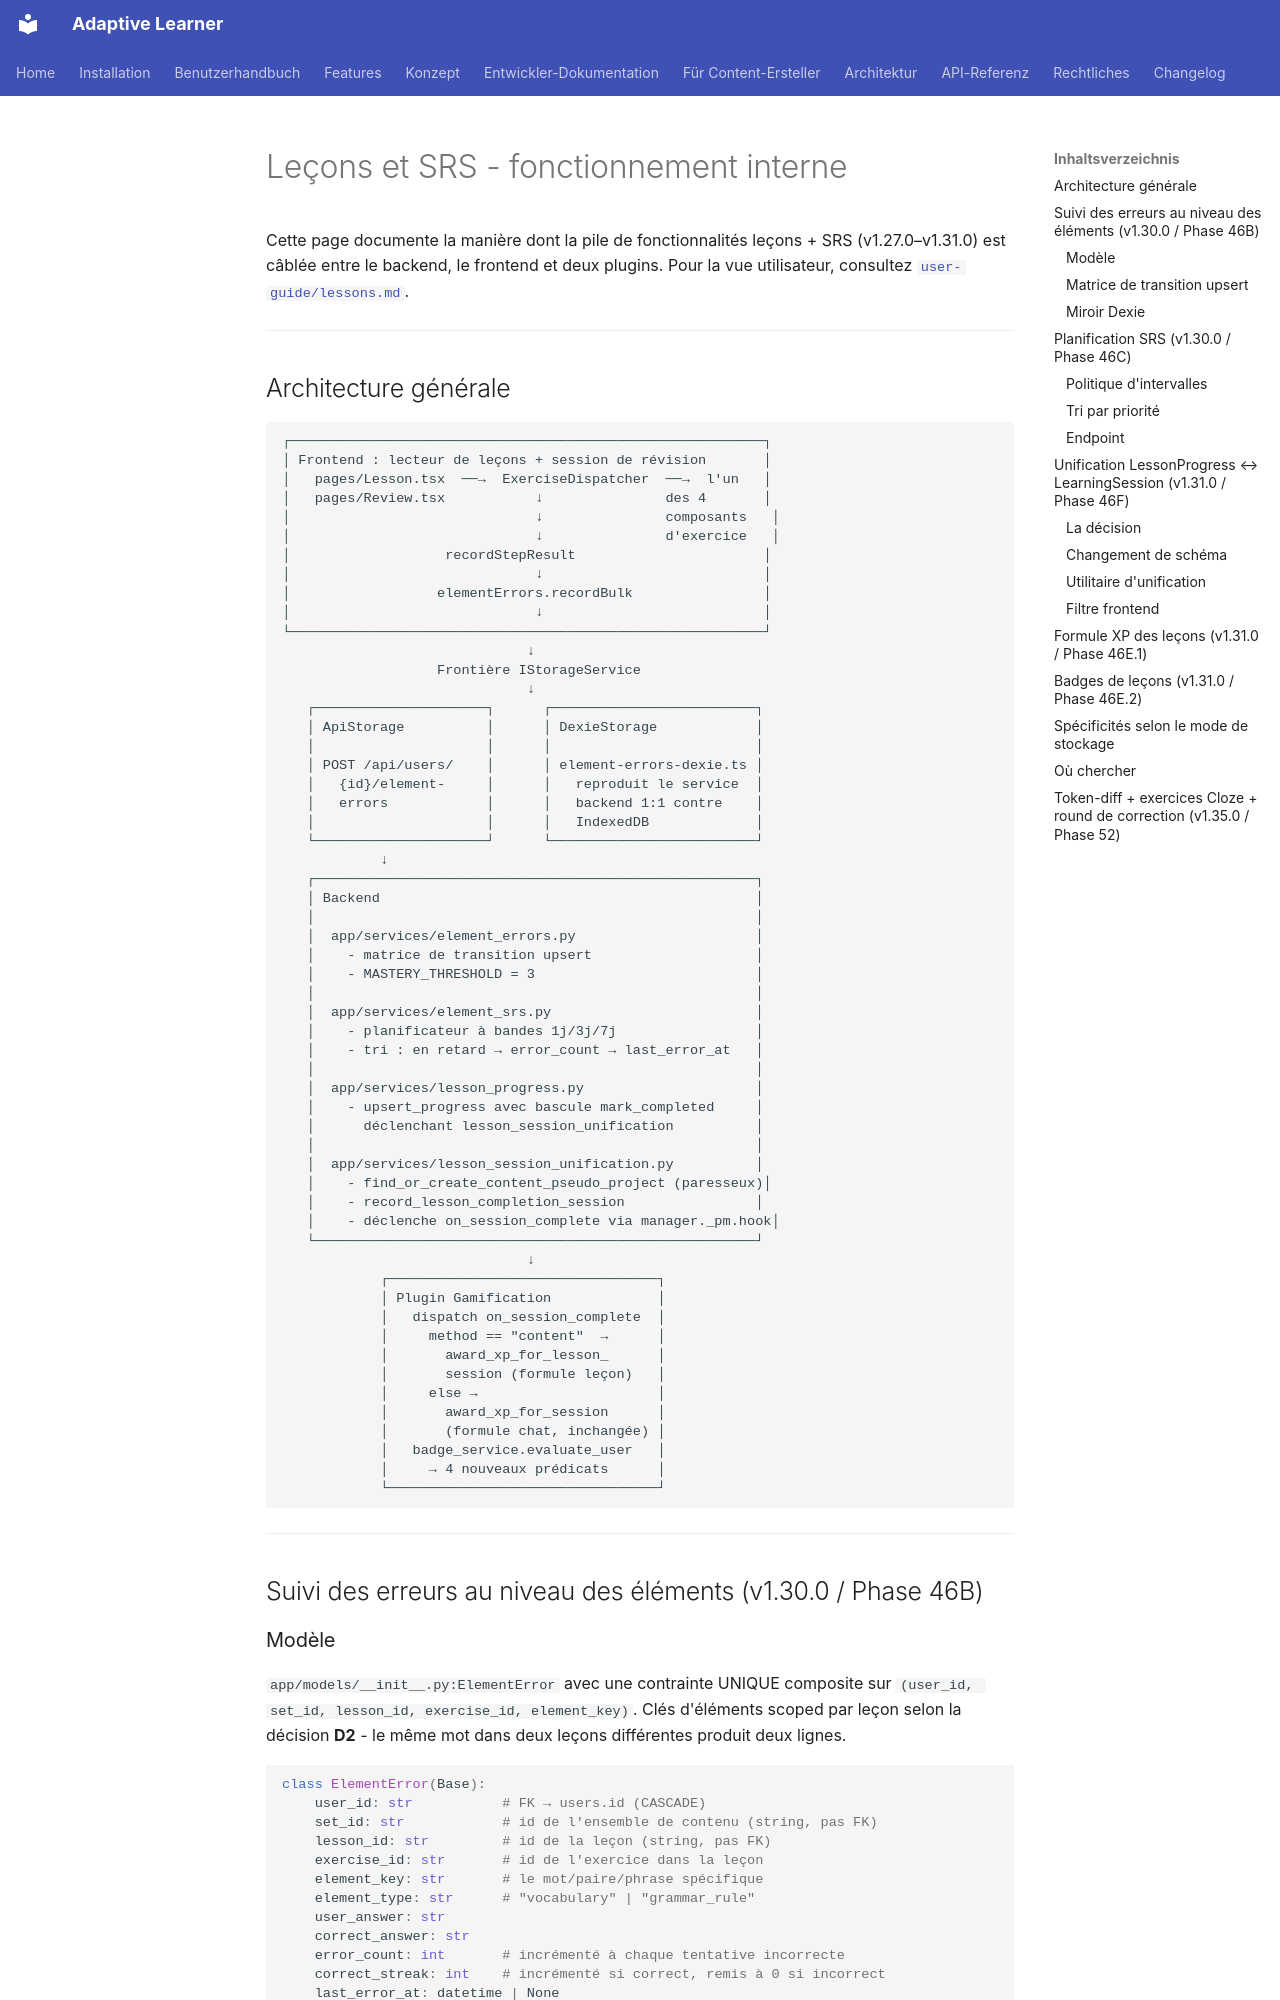

repository: astrapi69/adaptive-learner · page: fr/developer/lessons-and-srs/index.html · generator: mkdocs

# Leçons et SRS - fonctionnement interne

Cette page documente la manière dont la pile de fonctionnalités
leçons + SRS (v1.27.0–v1.31.0) est câblée entre le backend, le
frontend et deux plugins. Pour la vue utilisateur, consultez
[`user-guide/lessons.md`](../user-guide/lessons.md).

---

## Architecture générale

```
┌──────────────────────────────────────────────────────────┐
│ Frontend : lecteur de leçons + session de révision       │
│   pages/Lesson.tsx  ──→  ExerciseDispatcher  ──→  l'un   │
│   pages/Review.tsx           ↓               des 4       │
│                              ↓               composants   │
│                              ↓               d'exercice   │
│                   recordStepResult                       │
│                              ↓                           │
│                  elementErrors.recordBulk                │
│                              ↓                           │
└──────────────────────────────────────────────────────────┘
                              ↓
                   Frontière IStorageService
                              ↓
   ┌─────────────────────┐      ┌─────────────────────────┐
   │ ApiStorage          │      │ DexieStorage            │
   │                     │      │                         │
   │ POST /api/users/    │      │ element-errors-dexie.ts │
   │   {id}/element-     │      │   reproduit le service  │
   │   errors            │      │   backend 1:1 contre    │
   │                     │      │   IndexedDB             │
   └─────────────────────┘      └─────────────────────────┘
            ↓
   ┌──────────────────────────────────────────────────────┐
   │ Backend                                              │
   │                                                      │
   │  app/services/element_errors.py                      │
   │    - matrice de transition upsert                    │
   │    - MASTERY_THRESHOLD = 3                           │
   │                                                      │
   │  app/services/element_srs.py                         │
   │    - planificateur à bandes 1j/3j/7j                 │
   │    - tri : en retard → error_count → last_error_at   │
   │                                                      │
   │  app/services/lesson_progress.py                     │
   │    - upsert_progress avec bascule mark_completed     │
   │      déclenchant lesson_session_unification          │
   │                                                      │
   │  app/services/lesson_session_unification.py          │
   │    - find_or_create_content_pseudo_project (paresseux)│
   │    - record_lesson_completion_session                │
   │    - déclenche on_session_complete via manager._pm.hook│
   └──────────────────────────────────────────────────────┘
                              ↓
            ┌─────────────────────────────────┐
            │ Plugin Gamification             │
            │   dispatch on_session_complete  │
            │     method == "content"  →      │
            │       award_xp_for_lesson_      │
            │       session (formule leçon)   │
            │     else →                      │
            │       award_xp_for_session      │
            │       (formule chat, inchangée) │
            │   badge_service.evaluate_user   │
            │     → 4 nouveaux prédicats      │
            └─────────────────────────────────┘
```

---

## Suivi des erreurs au niveau des éléments (v1.30.0 / Phase 46B)
